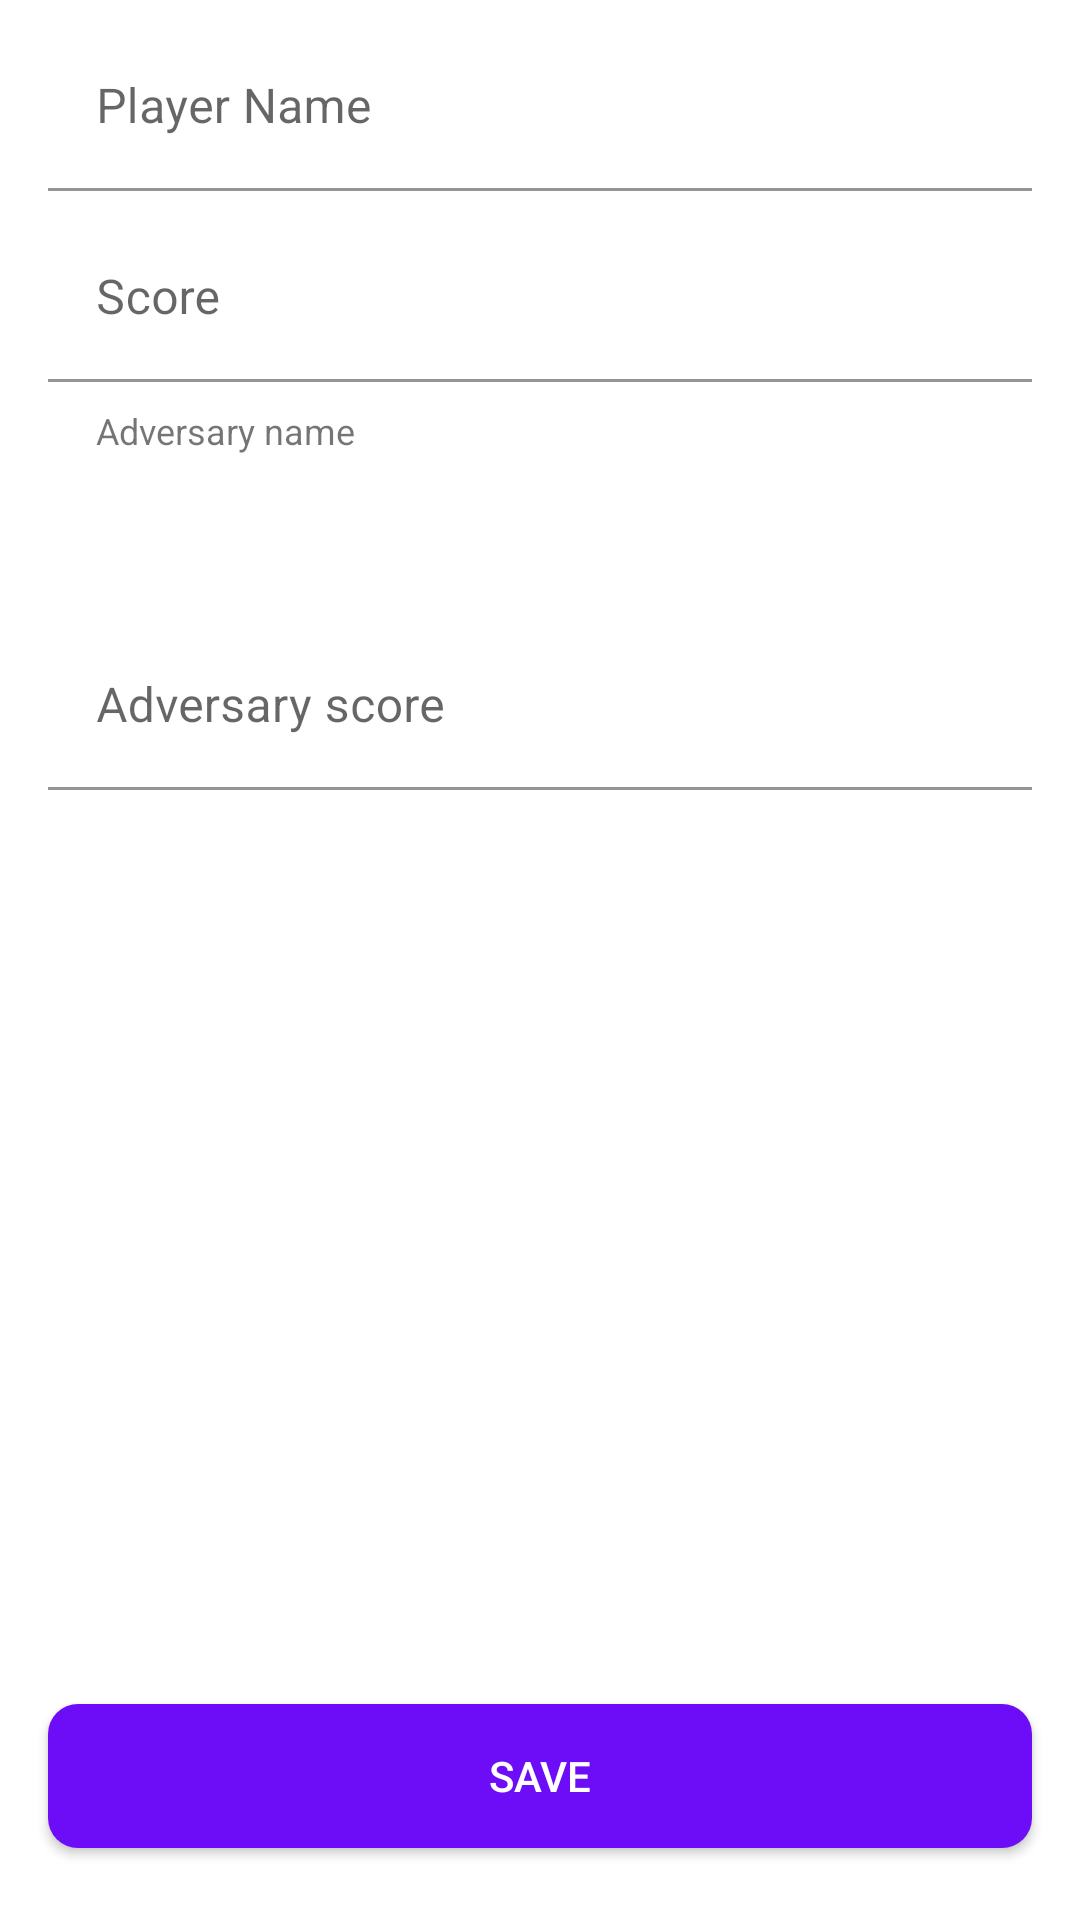

Here is an Android app screen rendered from its layout file. Give the layout XML and the strings, colors and styles it references.
<!-- AndroidManifest.xml: application theme Theme.TMGFoosball -->
<!-- res/layout/fragment_game_detail.xml -->
<?xml version="1.0" encoding="utf-8"?>
<layout xmlns:android="http://schemas.android.com/apk/res/android"
    xmlns:app="http://schemas.android.com/apk/res-auto"
    android:windowSoftInputMode="adjustResize">

    <data>

        <variable
            name="player"
            type="com.rosseti.domain.entity.PlayerEntity" />

        <variable
            name="game"
            type="com.rosseti.domain.entity.GameEntity" />
    </data>

    <androidx.constraintlayout.widget.ConstraintLayout
        android:layout_width="match_parent"
        android:layout_height="match_parent">

        <androidx.core.widget.NestedScrollView
            android:layout_width="match_parent"
            android:layout_height="@dimen/dimen_0dp"
            android:isScrollContainer="true"
            app:layout_constraintBottom_toTopOf="@+id/save_button"
            app:layout_constraintStart_toStartOf="parent"
            app:layout_constraintTop_toTopOf="parent">

            <androidx.appcompat.widget.LinearLayoutCompat
                android:layout_width="match_parent"
                android:layout_height="wrap_content"
                android:orientation="vertical">

                <com.google.android.material.textfield.TextInputLayout
                    android:id="@+id/input_layout_scores"
                    android:layout_width="match_parent"
                    android:layout_height="wrap_content"
                    android:layout_marginStart="@dimen/dimen_16dp"
                    android:layout_marginTop="@dimen/dimen_8dp"
                    android:layout_marginEnd="@dimen/dimen_16dp"
                    android:hint="@string/player_name">

                    <com.google.android.material.textfield.TextInputEditText
                        android:id="@+id/edit_player"
                        style="@style/TextInputStyle"
                        android:layout_width="match_parent"
                        android:layout_height="wrap_content"
                        android:inputType="text"
                        android:text="@{player.name}" />
                </com.google.android.material.textfield.TextInputLayout>

                <com.google.android.material.textfield.TextInputLayout
                    android:id="@+id/input_layout_matches"
                    android:layout_width="match_parent"
                    android:layout_height="wrap_content"
                    android:layout_marginStart="@dimen/dimen_16dp"
                    android:layout_marginTop="@dimen/dimen_8dp"
                    android:layout_marginEnd="@dimen/dimen_16dp"
                    android:background="@color/white"
                    android:hint="@string/score">

                    <com.google.android.material.textfield.TextInputEditText
                        android:id="@+id/edit_score"
                        style="@style/TextInputStyle"
                        android:layout_width="match_parent"
                        android:layout_height="wrap_content"
                        android:inputType="number"
                        android:text="@{game.score}" />
                </com.google.android.material.textfield.TextInputLayout>

                <androidx.appcompat.widget.AppCompatTextView
                    android:layout_width="wrap_content"
                    android:layout_height="wrap_content"
                    android:layout_marginStart="@dimen/dimen_32dp"
                    android:layout_marginTop="@dimen/dimen_8dp"
                    android:layout_marginEnd="@dimen/dimen_16dp"
                    android:text="@string/adversary"
                    android:textSize="@dimen/dimen_12sp" />

                <androidx.appcompat.widget.AppCompatSpinner
                    android:id="@+id/spn_adversary_name"
                    android:background="?attr/colorOnPrimary"
                    android:layout_width="match_parent"
                    android:layout_height="@dimen/dimen_48dp"
                    android:paddingStart="@dimen/dimen_8dp"
                    android:layout_marginStart="@dimen/dimen_16dp"
                    android:layout_marginEnd="@dimen/dimen_16dp" />

                <com.google.android.material.textfield.TextInputLayout
                    android:id="@+id/input_layout_adv_scores"
                    android:layout_width="match_parent"
                    android:layout_height="wrap_content"
                    android:layout_marginStart="@dimen/dimen_16dp"
                    android:layout_marginTop="@dimen/dimen_8dp"
                    android:layout_marginEnd="@dimen/dimen_16dp"
                    android:hint="@string/adversary_score">

                    <com.google.android.material.textfield.TextInputEditText
                        android:id="@+id/edit_adv_scores"
                        style="@style/TextInputStyle"
                        android:layout_width="match_parent"
                        android:layout_height="wrap_content"
                        android:inputType="number"
                        android:text="@{game.scoreAdversary}" />
                </com.google.android.material.textfield.TextInputLayout>

            </androidx.appcompat.widget.LinearLayoutCompat>

        </androidx.core.widget.NestedScrollView>

        <androidx.appcompat.widget.AppCompatButton
            android:id="@+id/save_button"
            style="@style/ButtonStyle"
            android:layout_gravity="bottom"
            android:layout_marginStart="@dimen/dimen_16dp"
            android:layout_marginEnd="@dimen/dimen_16dp"
            android:layout_marginBottom="@dimen/dimen_24dp"
            android:text="@string/save"
            app:layout_constraintBottom_toBottomOf="parent"
            app:layout_constraintEnd_toEndOf="parent" />

    </androidx.constraintlayout.widget.ConstraintLayout>
</layout>
<!-- resources referenced by this layout -->
<resources>
  <color name="white">#FFFFFFFF</color>
  <dimen name="dimen_0dp">0dp</dimen>
  <dimen name="dimen_12sp">12sp</dimen>
  <dimen name="dimen_16dp">16dp</dimen>
  <dimen name="dimen_24dp">24dp</dimen>
  <dimen name="dimen_32dp">32dp</dimen>
  <dimen name="dimen_48dp">48dp</dimen>
  <dimen name="dimen_8dp">8dp</dimen>
  <string name="adversary">Adversary name</string>
  <string name="adversary_score">Adversary score</string>
  <string name="player_name">Player Name</string>
  <string name="save">Save</string>
  <string name="score">Score</string>
  <style name="ButtonStyle">
          <item name="android:layout_width">match_parent</item>
          <item name="android:layout_height">48dp</item>
          <item name="android:background">@drawable/button_rounded_shape_enb</item>
          <item name="android:textColor">@color/white</item>
      </style>
  <style name="TextInputStyle">
          <item name="android:background">?attr/colorOnPrimary</item>
          <item name="android:maxLines">1</item>
      </style>
  <style name="Theme.TMGFoosball" parent="Theme.MaterialComponents.DayNight.DarkActionBar">
          
          <item name="colorPrimary">@color/purple_500</item>
          <item name="colorPrimaryVariant">@color/purple_700</item>
          <item name="colorOnPrimary">@color/white</item>
          
          <item name="colorSecondary">@color/teal_200</item>
          <item name="colorSecondaryVariant">@color/teal_700</item>
          <item name="colorOnSecondary">@color/black</item>
          
          <item name="android:statusBarColor" tools:targetApi="l">?attr/colorPrimaryVariant</item>
          
      </style>
  <!-- drawable button_rounded_shape_enb (drawable) -->
  <?xml version="1.0" encoding="utf-8"?>
  <selector xmlns:android="http://schemas.android.com/apk/res/android">
      <item android:state_pressed="true">
          <shape>
              <solid android:color="@color/colorPrimaryLight" />
              <corners android:radius="10dp" />
          </shape>
      </item>
      <item android:state_enabled="true">
          <shape>
              <solid android:color="@color/colorPrimary" />
              <corners android:radius="10dp" />
          </shape>
      </item>
      <item android:state_enabled="false">
          <shape>
              <solid android:color="@color/gray_200" />
              <corners android:radius="10dp" />
          </shape>
      </item>
  </selector>
  <color name="purple_500">#FF6200EE</color>
  <color name="purple_700">#FF3700B3</color>
  <color name="teal_200">#FF03DAC5</color>
  <color name="teal_700">#FF018786</color>
  <color name="black">#FF000000</color>
  <color name="colorPrimaryLight">#8A48EA</color>
  <color name="colorPrimary">#6D0DF7</color>
  <color name="gray_200">#BC656464</color>
</resources>
